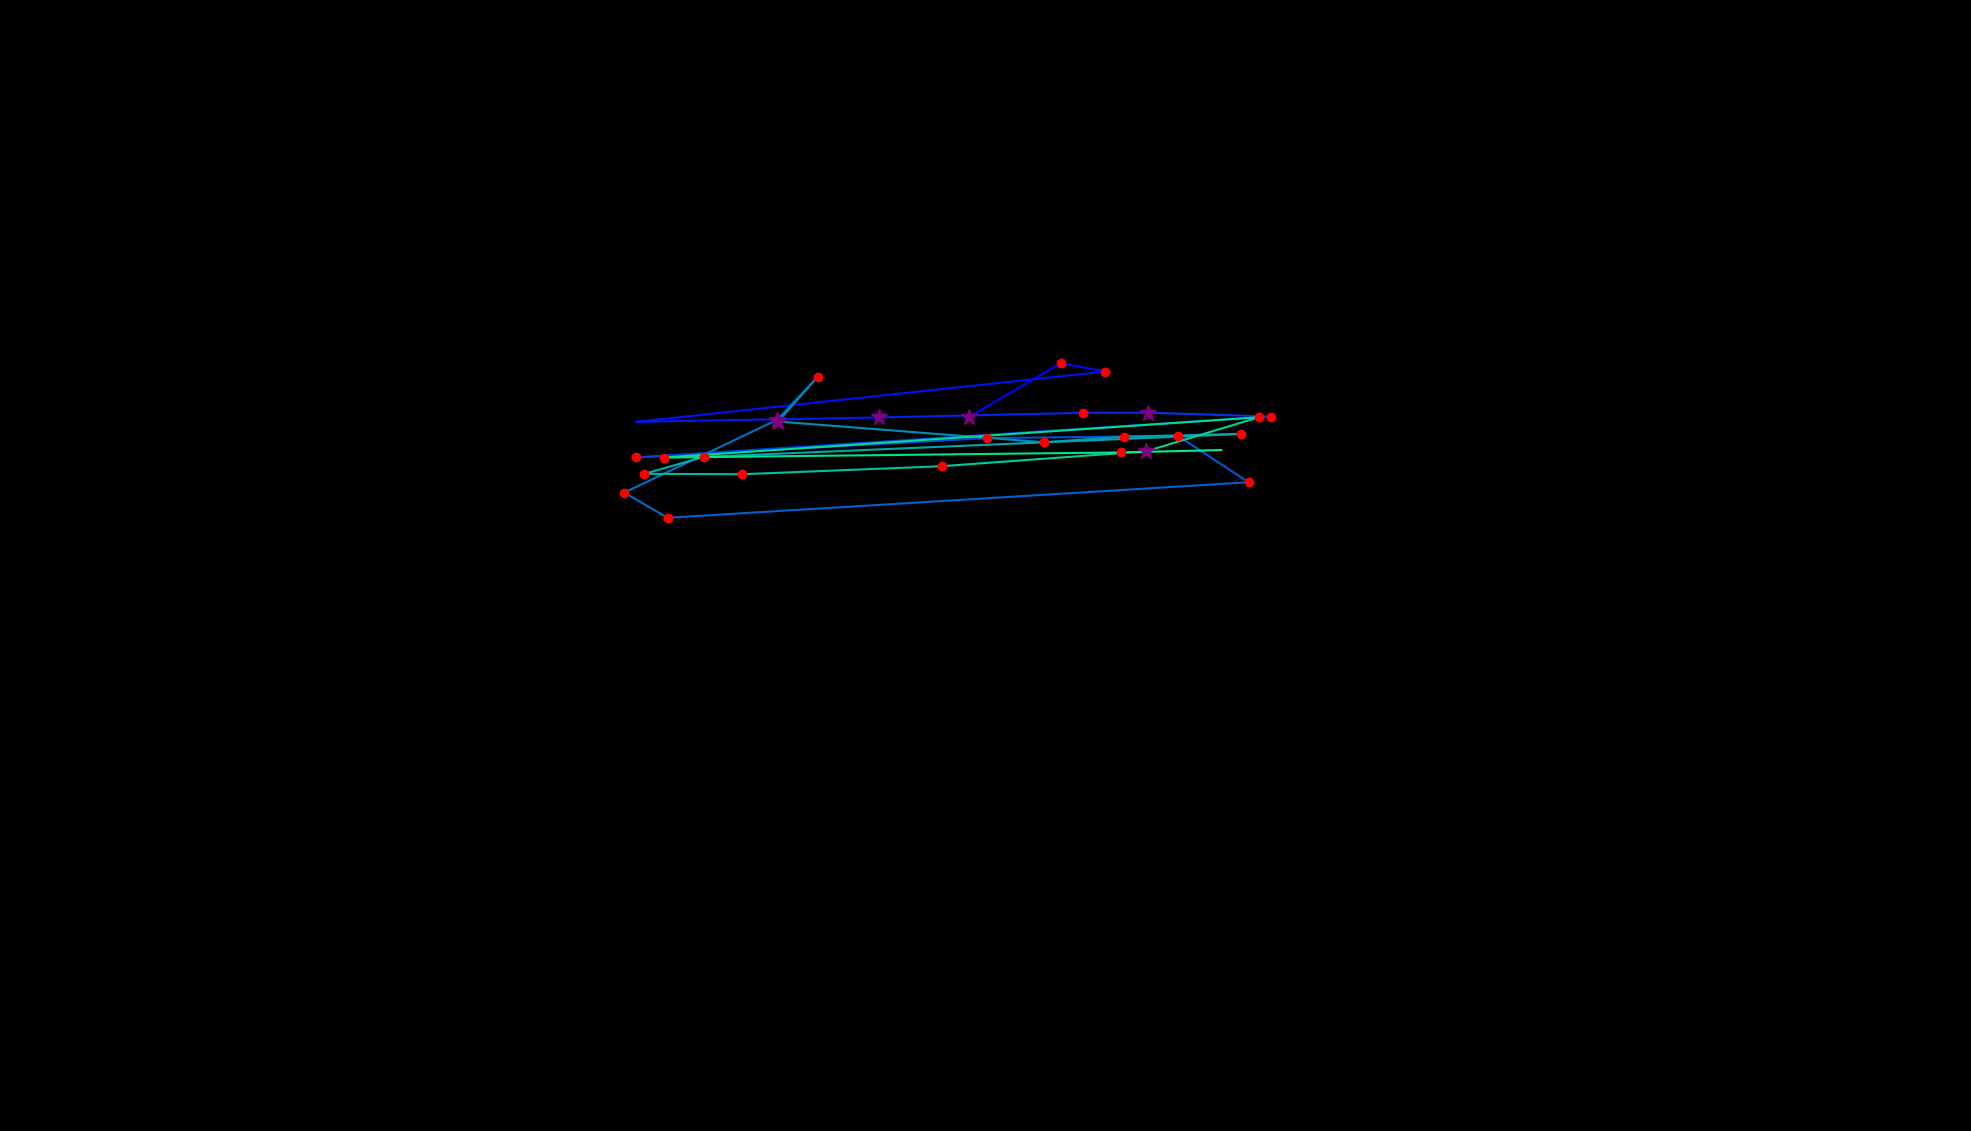

Values plotted in this chart, from the file beside it:
, fixation_id, timestamp, avg_gaze_x, avg_gaze_y, duration
0, 41.0, 11098, 1259, 927.3, 265.1
1, 42.0, 11388, 1378, 997.1, 180.8
2, 43.0, 11592, 1435, 986.3, 120.5
3, 44.0, 11749, 826.7, 921, 108.5
4, 45.0, 11990, 1141, 926.7, 253.1
5, 46.0, 12436, 1407, 932.7, 120.5
6, 47.0, 12617, 1491, 932.9, 265.1
7, 48.0, 12906, 1651, 927.9, 120.5
8, 49.0, 13135, 825.9, 874.7, 168.7
9, 50.0, 13364, 1282, 899.9, 168.7
10, 51.0, 13569, 1530, 902.6, 168.7
11, 52.0, 13761, 1622, 842.5, 168.7
12, 53.0, 14027, 867.1, 796.4, 132.6
13, 54.0, 14183, 810.6, 829.1, 229
14, 55.0, 14533, 1009, 923.8, 373.6
15, 56.0, 14930, 1062, 979.4, 204.9
16, 57.0, 15159, 1010, 921.4, 361.5
17, 58.0, 15557, 1356, 894.5, 229
18, 59.0, 15810, 1460, 901.8, 144.6
19, 60.0, 15979, 1612, 905.3, 120.5
20, 61.0, 16135, 914.2, 875.5, 241
21, 62.0, 16437, 837, 853.5, 120.5
22, 63.0, 16581, 964.3, 852.9, 120.5
23, 64.0, 16738, 1223, 863.4, 216.9
24, 65.0, 17003, 1489, 882.8, 265.1
25, 66.0, 17328, 1635, 926.9, 120.5
26, 67.0, 17545, 862.1, 874.6, 180.8
27, 68.0, 17919, 1455, 881.3, 168.7
28, 69.0, 18112, 1586, 884.3, 96.4
